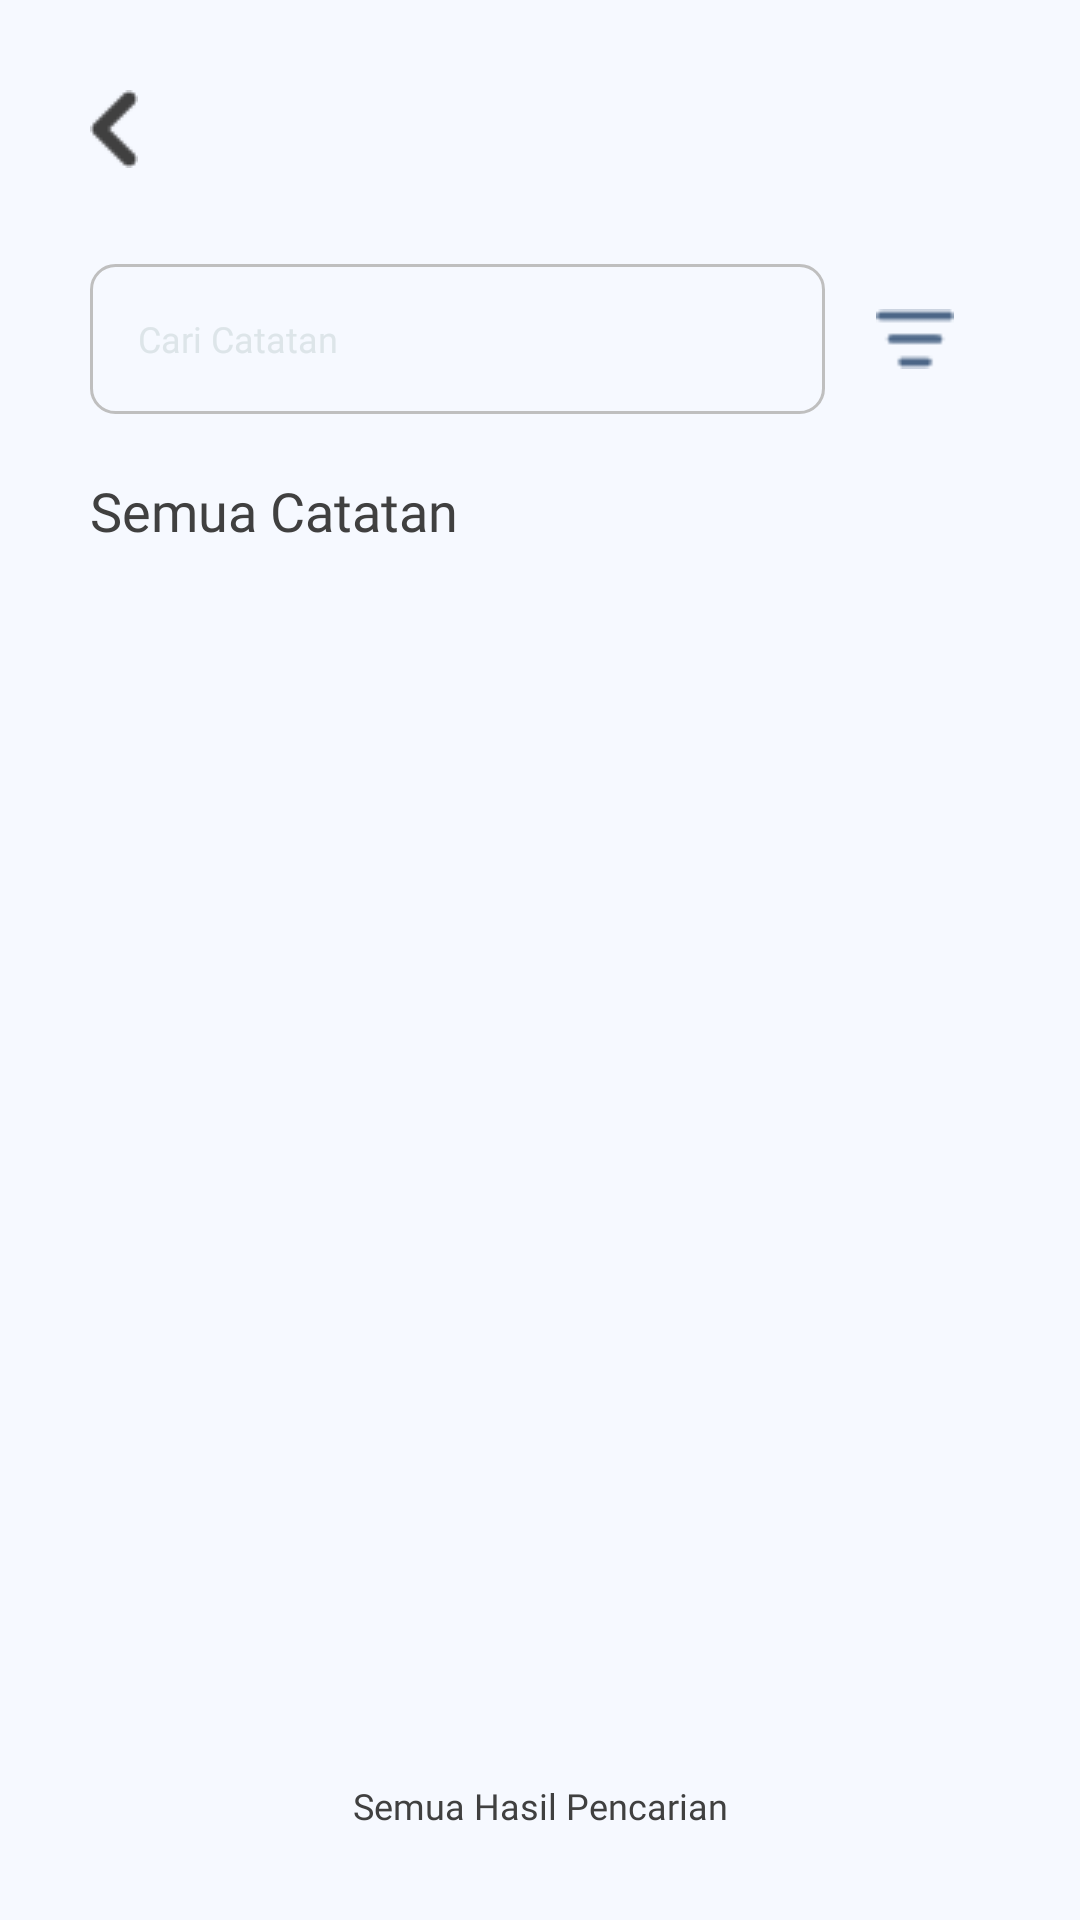

Here is an Android app screen rendered from its layout file. Give the layout XML and the strings, colors and styles it references.
<!-- AndroidManifest.xml: application theme Theme.Jekpi -->
<!-- res/layout/activity_search.xml -->
<?xml version="1.0" encoding="utf-8"?>
<androidx.constraintlayout.widget.ConstraintLayout xmlns:android="http://schemas.android.com/apk/res/android"
    xmlns:app="http://schemas.android.com/apk/res-auto"
    xmlns:tools="http://schemas.android.com/tools"
    android:layout_width="match_parent"
    android:layout_height="match_parent"
    android:background="@color/default_background"
    android:padding="30dp"
    tools:context=".view.activity.SearchActivity">

    <ImageView
        android:id="@+id/ivBackFromSearch"
        android:layout_width="wrap_content"
        android:layout_height="wrap_content"
        android:src="@drawable/ic_arrow_back_from_search"
        app:layout_constraintLeft_toLeftOf="parent"
        app:layout_constraintRight_toRightOf="parent"
        app:layout_constraintTop_toTopOf="parent"
        app:layout_constraintHorizontal_bias="0"
        />

    <LinearLayout
        android:id="@+id/llForSearchAndFilterFragmentSearch"
        android:layout_width="match_parent"
        android:layout_height="wrap_content"
        android:orientation="horizontal"
        app:layout_constraintLeft_toLeftOf="parent"
        app:layout_constraintRight_toRightOf="parent"
        app:layout_constraintTop_toBottomOf="@+id/ivBackFromSearch"
        app:layout_constraintBottom_toBottomOf="parent"
        android:layout_marginTop="32dp"
        app:layout_constraintVertical_bias="0"
        tools:ignore="UselessLeaf">
        <EditText
            android:id="@+id/etSearchNoteActivity"
            android:layout_weight="1"
            android:layout_width="0dp"
            android:layout_height="50dp"
            android:background="@drawable/background_search_view"
            android:paddingStart="16dp"
            android:paddingEnd="16dp"
            android:hint="@string/cari_catatan"
            android:fontFamily="@font/poppins_medium"
            android:textColorHint="@color/line_stroke"
            android:textSize="12sp"
            android:drawableEnd="@drawable/ic_icon_search"
            tools:ignore="Autofill,TextFields" />

        <ImageView
            android:id="@+id/ivFilterIconFragmentHome"
            android:layout_width="40dp"
            android:layout_height="40dp"
            android:layout_marginStart="10dp"
            android:layout_marginEnd="5dp"
            android:padding="7dp"
            android:background="@drawable/bg_filter_icon"
            android:src="@drawable/filter_icon"
            android:layout_gravity="center_vertical"
            tools:ignore="ContentDescription" />
    </LinearLayout>

    <TextView
        android:id="@+id/tvTitleSemuaCatatanFragmentSearch"
        android:layout_width="match_parent"
        android:layout_height="wrap_content"
        android:text="Semua Catatan"
        android:fontFamily="@font/poppins_semibold"
        android:textSize="18sp"
        android:textColor="@color/default_font"
        app:layout_constraintLeft_toLeftOf="parent"
        app:layout_constraintRight_toRightOf="parent"
        app:layout_constraintTop_toBottomOf="@+id/llForSearchAndFilterFragmentSearch"
        android:layout_marginTop="20dp"
        />
    <androidx.recyclerview.widget.RecyclerView
        android:id="@+id/rvAllNoteActivitySearch"
        android:layout_width="match_parent"
        android:layout_height="0dp"
        app:layout_constraintTop_toBottomOf="@+id/tvTitleSemuaCatatanFragmentSearch"
        app:layout_constraintLeft_toLeftOf="parent"
        app:layout_constraintRight_toRightOf="parent"
        app:layout_constraintBottom_toTopOf="@+id/tvSemuaHasilPencarianActivitySearch"
        android:layout_marginBottom="30dp"
        app:layout_constraintVertical_bias="0"
        android:layout_marginTop="25dp"
        tools:itemCount="1"
        app:spanCount="2"
        tools:listitem="@layout/card_content"
        />
    <TextView
        android:id="@+id/tvSemuaHasilPencarianActivitySearch"
        android:layout_width="match_parent"
        android:layout_height="wrap_content"
        android:text="Semua Hasil Pencarian"
        android:textAlignment="center"
        android:textColor="@color/default_font"
        android:fontFamily="@font/poppins"
        android:textSize="12sp"
        app:layout_constraintLeft_toLeftOf="parent"
        app:layout_constraintBottom_toBottomOf="parent"
        />

</androidx.constraintlayout.widget.ConstraintLayout>
<!-- res/layout/card_content.xml (included above) -->
<?xml version="1.0" encoding="utf-8"?>
<androidx.constraintlayout.widget.ConstraintLayout xmlns:android="http://schemas.android.com/apk/res/android"
    android:layout_width="match_parent"
    android:layout_height="wrap_content"
    xmlns:app="http://schemas.android.com/apk/res-auto">
    <androidx.cardview.widget.CardView
        android:layout_width="match_parent"
        android:layout_height="wrap_content"
        app:cardCornerRadius="10dp"
        android:layout_marginLeft="5dp"
        android:layout_marginBottom="5dp"
        android:layout_marginRight="5dp"
        app:cardBackgroundColor="@color/default_background"
        android:padding="5dp"
        app:layout_constraintLeft_toLeftOf="parent"
        app:layout_constraintRight_toRightOf="parent"
        app:layout_constraintBottom_toBottomOf="parent"
        app:layout_constraintTop_toTopOf="parent"
        >

        <androidx.constraintlayout.widget.ConstraintLayout
            android:layout_width="match_parent"
            android:layout_height="wrap_content"
            android:paddingTop="15dp"
            android:paddingLeft="10dp"
            android:paddingRight="10dp"
            android:paddingBottom="10dp"
            android:background="@color/subtle_blue"
            >
            <TextView
                android:id="@+id/tvTitleCardContent"
                android:layout_width="0dp"
                android:layout_height="wrap_content"
                android:text="Judul"
                android:textColor="@color/default_font"
                android:textSize="14sp"
                android:textStyle="bold"
                android:layout_marginRight="20dp"
                android:maxLines="1"
                android:ellipsize="end"
                android:fontFamily="@font/poppins_medium"
                app:layout_constraintHorizontal_bias="0"
                app:layout_constraintVertical_bias="0"
                app:layout_constraintLeft_toLeftOf="parent"
                app:layout_constraintBottom_toBottomOf="parent"
                app:layout_constraintRight_toLeftOf="@+id/ivIconFavoriteFragmentHome"
                app:layout_constraintTop_toTopOf="parent"
                />
            <ImageView
                android:id="@+id/ivIconFavoriteFragmentHome"
                android:alpha="0"
                android:layout_width="wrap_content"
                android:layout_height="wrap_content"
                android:src="@drawable/ic_true_love"
                android:layout_marginRight="7dp"
                app:layout_constraintRight_toRightOf="parent"
                app:layout_constraintTop_toTopOf="parent"
                app:layout_constraintBottom_toBottomOf="parent"
                app:layout_constraintLeft_toLeftOf="parent"
                app:layout_constraintHorizontal_bias="1"
                app:layout_constraintVertical_bias="0"
                />
            <TextView
                android:id="@+id/tvContentCardContent"
                android:layout_width="match_parent"
                android:layout_height="wrap_content"
                android:text="Content"
                android:fontFamily="@font/poppins"
                android:textSize="12sp"
                android:ellipsize="end"
                android:maxLines="4"
                android:layout_marginBottom="10dp"
                android:textColor="@color/default_font"
                app:layout_constraintVertical_bias="0"
                app:layout_constraintTop_toBottomOf="@+id/tvTitleCardContent"
                app:layout_constraintLeft_toLeftOf="parent"
                app:layout_constraintRight_toRightOf="parent"
                app:layout_constraintBottom_toTopOf="@+id/rlDateCardContent"
                />
            <RelativeLayout
                android:id="@+id/rlDateCardContent"
                android:layout_width="match_parent"
                android:layout_height="wrap_content"
                app:layout_constraintBottom_toBottomOf="parent"
                app:layout_constraintLeft_toLeftOf="parent"
                app:layout_constraintRight_toRightOf="parent"
                app:layout_constraintVertical_bias="1"
                android:layout_marginTop="10dp"
                >
                <ImageView
                    android:id="@+id/icUpdateCardContent"
                    android:layout_width="17dp"
                    android:layout_height="17dp"
                    android:src="@drawable/ic_update"
                    android:layout_centerVertical="true"
                    />
                <TextView
                    android:id="@+id/tvDateTimeCardContent"
                    android:layout_width="wrap_content"
                    android:layout_height="wrap_content"
                    android:text="19 Mei 2023"
                    android:fontFamily="@font/poppins_medium"
                    android:textSize="10sp"
                    android:layout_marginStart="5dp"
                    android:gravity="bottom"
                    android:layout_centerVertical="true"
                    android:textColor="@color/dark_grey"
                    android:layout_toRightOf="@+id/icUpdateCardContent"
                    />
            </RelativeLayout>
        </androidx.constraintlayout.widget.ConstraintLayout>

    </androidx.cardview.widget.CardView>

</androidx.constraintlayout.widget.ConstraintLayout>
<!-- resources referenced by this layout -->
<resources>
  <color name="dark_grey">#BFBFBF</color>
  <color name="default_background">#F6F9FF</color>
  <color name="default_font">#404040</color>
  <color name="line_stroke">#DDE5E9</color>
  <color name="subtle_blue">#E4EAFC</color>
  <!-- drawable background_search_view (drawable) -->
  <?xml version="1.0" encoding="utf-8"?>
  <shape xmlns:android="http://schemas.android.com/apk/res/android"
      android:shape="rectangle">
      <stroke
          android:color="@color/dark_grey"
          android:width="1dp"/>
      <corners
          android:radius="8dp"/>
  </shape>
  <!-- drawable filter_icon: png bitmap (drawable, 345 bytes) -->
  <!-- drawable ic_arrow_back_from_search: png bitmap (drawable, 269 bytes) -->
  <!-- drawable ic_true_love (drawable) -->
  <vector android:height="24dp" android:tint="#E28173"
      android:viewportHeight="24" android:viewportWidth="24"
      android:width="24dp" xmlns:android="http://schemas.android.com/apk/res/android">
      <path android:fillColor="@android:color/white" android:pathData="M12,21.35l-1.45,-1.32C5.4,15.36 2,12.28 2,8.5 2,5.42 4.42,3 7.5,3c1.74,0 3.41,0.81 4.5,2.09C13.09,3.81 14.76,3 16.5,3 19.58,3 22,5.42 22,8.5c0,3.78 -3.4,6.86 -8.55,11.54L12,21.35z"/>
  </vector>
  <!-- drawable ic_update (drawable) -->
  <vector android:height="24dp" android:tint="@color/dark_grey"
      android:viewportHeight="24" android:viewportWidth="24"
      android:width="24dp" xmlns:android="http://schemas.android.com/apk/res/android">
      <path android:fillColor="@android:color/white" android:pathData="M21,10.12h-6.78l2.74,-2.82c-2.73,-2.7 -7.15,-2.8 -9.88,-0.1c-2.73,2.71 -2.73,7.08 0,9.79s7.15,2.71 9.88,0C18.32,15.65 19,14.08 19,12.1h2c0,1.98 -0.88,4.55 -2.64,6.29c-3.51,3.48 -9.21,3.48 -12.72,0c-3.5,-3.47 -3.53,-9.11 -0.02,-12.58s9.14,-3.47 12.65,0L21,3V10.12zM12.5,8v4.25l3.5,2.08l-0.72,1.21L11,13V8H12.5z"/>
  </vector>
  <string name="cari_catatan">Cari Catatan</string>
  <style name="Theme.Jekpi" parent="Base.Theme.Jekpi" />
  <style name="Base.Theme.Jekpi" parent="Theme.Material3.Light.NoActionBar">
          
          
          <item name="colorPrimary">@color/brand_primary</item>
      </style>
  <color name="brand_primary">#4C6687</color>
</resources>
